Run: headless pygame with SDL's dummy video driver; simulated clock (each Clock.tick advances the game by its frame time, no real sleeping); random seed 0; keys injected as events and as key.get_pressed() state; no mouse input; restart key R tapped at the start of phases 3 and 4.
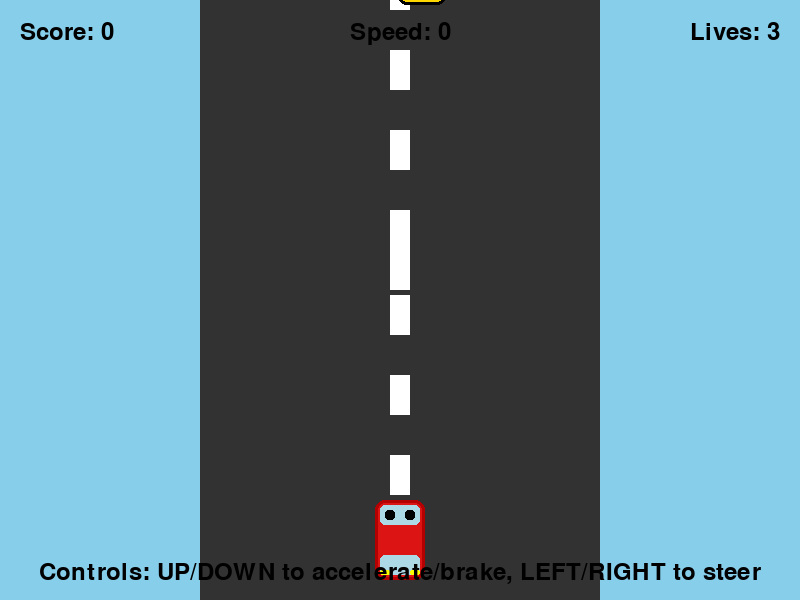
Frame 1 of 4 · flips 1–60 · no input
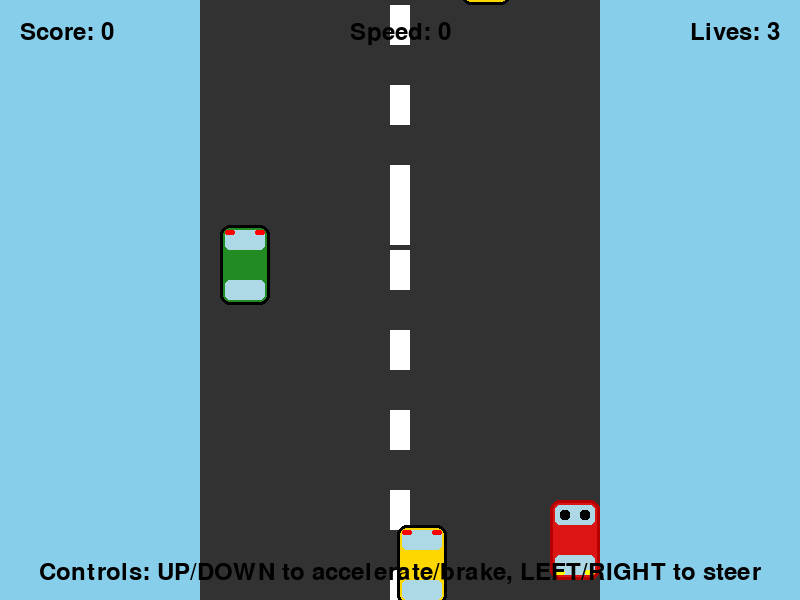
Frame 2 of 4 · flips 61–180 · tapped SPACE, RETURN · held RIGHT (→), D
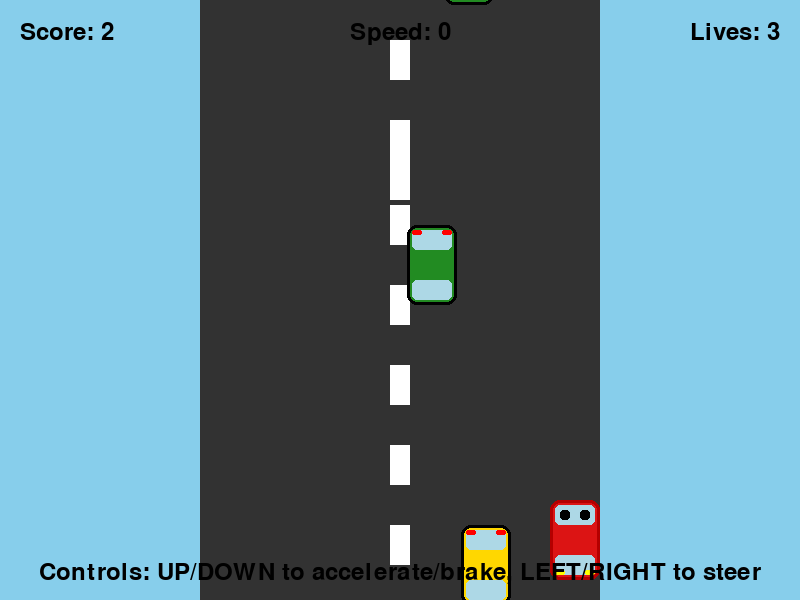
Frame 3 of 4 · flips 181–300 · tapped R · held DOWN (↓), S
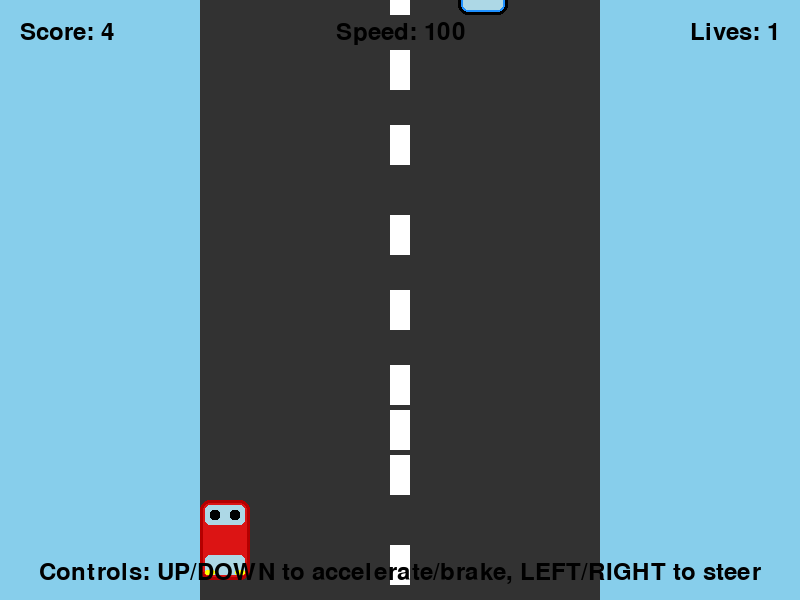
Frame 4 of 4 · flips 301–420 · tapped R · held LEFT (←), A, UP (↑), W

The pygame program that drew these frames:

import pygame
import random
import sys

# Initialize pygame
pygame.init()

# Screen dimensions
WIDTH, HEIGHT = 800, 600
screen = pygame.display.set_mode((WIDTH, HEIGHT))
pygame.display.set_caption("Car Racing Game with Lives and Bonuses")

# Colors
SKY_BLUE = (135, 206, 235)
ROAD_GRAY = (50, 50, 50)
ROAD_LINE = (255, 255, 255)
CAR_RED = (220, 20, 20)
CAR_BLUE = (30, 144, 255)
CAR_GREEN = (34, 139, 34)
CAR_YELLOW = (255, 215, 0)
TEXT_COLOR = (0, 0, 0)
HEART_COLOR = (255, 0, 0)
OBSTACLE_COLORS = [CAR_RED, CAR_BLUE, CAR_GREEN, CAR_YELLOW]

# Game variables
clock = pygame.time.Clock()
FPS = 60
road_width = 400
road_x = (WIDTH - road_width) // 2
road_lines = []
line_height = 40
line_width = 20
line_gap = 40
score = 0
game_over = False
speed = 5
player_speed = 0
max_speed = 10
acceleration = 0.2
deceleration = 0.1
lives = 3
font = pygame.font.SysFont(None, 36)
big_font = pygame.font.SysFont(None, 72)

# Player car
player_width = 50
player_height = 80
player_x = WIDTH // 2 - player_width // 2
player_y = HEIGHT - player_height - 20

# Obstacle cars
obstacles = []
obstacle_frequency = 60  # frames between obstacle spawns
obstacle_timer = 0

# Create road lines
for i in range(20):
    y = i * (line_height + line_gap)
    road_lines.append(pygame.Rect(road_x + road_width//2 - line_width//2, y, line_width, line_height))

# Function to draw the player car
def draw_player_car(x, y):
    pygame.draw.rect(screen, CAR_RED, (x, y, player_width, player_height), border_radius=10)
    pygame.draw.rect(screen, (180, 0, 0), (x, y, player_width, player_height), 3, border_radius=10)
    # Car windows
    pygame.draw.rect(screen, (173, 216, 230), (x + 5, y + 5, player_width - 10, 20), border_radius=5)
    pygame.draw.rect(screen, (173, 216, 230), (x + 5, y + player_height - 25, player_width - 10, 20), border_radius=5)
    # Car details
    pygame.draw.rect(screen, (0, 0, 0), (x + 10, y + 10, 10, 10), border_radius=3)
    pygame.draw.rect(screen, (0, 0, 0), (x + player_width - 20, y + 10, 10, 10), border_radius=3)
    # Headlights
    pygame.draw.rect(screen, (255, 255, 0), (x + 5, y + player_height - 10, 10, 5), border_radius=2)
    pygame.draw.rect(screen, (255, 255, 0), (x + player_width - 15, y + player_height - 10, 10, 5), border_radius=2)

# Function to draw obstacle cars
def draw_obstacle_car(x, y, color):
    pygame.draw.rect(screen, color, (x, y, player_width, player_height), border_radius=10)
    pygame.draw.rect(screen, (0, 0, 0), (x, y, player_width, player_height), 3, border_radius=10)
    # Car windows
    pygame.draw.rect(screen, (173, 216, 230), (x + 5, y + 5, player_width - 10, 20), border_radius=5)
    pygame.draw.rect(screen, (173, 216, 230), (x + 5, y + player_height - 25, player_width - 10, 20), border_radius=5)
    # Taillights
    pygame.draw.rect(screen, (255, 0, 0), (x + 5, y + 5, 10, 5), border_radius=2)
    pygame.draw.rect(screen, (255, 0, 0), (x + player_width - 15, y + 5, 10, 5), border_radius=2)

# Function to reset the game
def reset_game():
    global player_x, player_speed, obstacles, score, game_over, speed, lives
    player_x = WIDTH // 2 - player_width // 2
    player_speed = 0
    obstacles = []
    score = 0
    game_over = False
    speed = 5
    lives = 3

# Main game loop
running = True
while running:
    # Event handling
    for event in pygame.event.get():
        if event.type == pygame.QUIT:
            running = False
        if event.type == pygame.KEYDOWN:
            if event.key == pygame.K_r and game_over:
                reset_game()
    
    if not game_over:
        # Player controls
        keys = pygame.key.get_pressed()
        if keys[pygame.K_UP]:
            player_speed = min(player_speed + acceleration, max_speed)
        elif keys[pygame.K_DOWN]:
            player_speed = max(player_speed - acceleration, 0)
        else:
            # Gradually slow down when no keys are pressed
            player_speed = max(player_speed - deceleration, 0)
        
        # Move player car horizontally
        if keys[pygame.K_LEFT] and player_x > road_x:
            player_x -= 5
        if keys[pygame.K_RIGHT] and player_x < road_x + road_width - player_width:
            player_x += 5
        
        # Spawn obstacles
        obstacle_timer += 1
        if obstacle_timer >= obstacle_frequency:
            obstacle_timer = 0
            obstacle_x = random.randint(road_x, road_x + road_width - player_width)
            obstacle_y = -player_height
            obstacle_color = random.choice(OBSTACLE_COLORS)
            obstacles.append([obstacle_x, obstacle_y, obstacle_color])
        
        # Move obstacles
        for obstacle in obstacles[:]:
            obstacle[1] += speed + player_speed  # Move with player's speed
            if obstacle[1] > HEIGHT:
                obstacles.remove(obstacle)
                score += 1
        
        # Check for life bonus
        if score > 0 and score % 10 == 0:
            lives += 1
            # Remove the bonus from score to avoid multiple bonuses
            score -= 10
        
        # Collision detection
        player_rect = pygame.Rect(player_x, player_y, player_width, player_height)
        for obstacle in obstacles:
            obstacle_rect = pygame.Rect(obstacle[0], obstacle[1], player_width, player_height)
            if player_rect.colliderect(obstacle_rect):
                lives -= 1
                obstacles.remove(obstacle)  # Remove the collided obstacle
                if lives <= 0:
                    game_over = True
        
        # Increase difficulty over time
        if score > 0 and score % 5 == 0:
            speed = 5 + score // 5
    
    # Drawing
    screen.fill(SKY_BLUE)
    
    # Draw road
    pygame.draw.rect(screen, ROAD_GRAY, (road_x, 0, road_width, HEIGHT))
    
    # Draw road lines
    for line in road_lines:
        pygame.draw.rect(screen, ROAD_LINE, line)
    
    # Move road lines to simulate movement
    for line in road_lines:
        line.y += speed + player_speed
        if line.y > HEIGHT:
            line.y = -line_height
    
    # Draw player car
    draw_player_car(player_x, player_y)
    
    # Draw obstacles
    for obstacle in obstacles:
        draw_obstacle_car(obstacle[0], obstacle[1], obstacle[2])
    
    # Draw score
    score_text = font.render(f"Score: {score}", True, TEXT_COLOR)
    screen.blit(score_text, (20, 20))
    
    # Draw lives
    lives_text = font.render(f"Lives: {lives}", True, TEXT_COLOR)
    screen.blit(lives_text, (WIDTH - lives_text.get_width() - 20, 20))
    
    # Draw speed indicator
    speed_text = font.render(f"Speed: {int(player_speed * 10)}", True, TEXT_COLOR)
    screen.blit(speed_text, (WIDTH//2 - speed_text.get_width()//2, 20))
    
    # Draw controls info
    controls_text = font.render("Controls: UP/DOWN to accelerate/brake, LEFT/RIGHT to steer", True, TEXT_COLOR)
    screen.blit(controls_text, (WIDTH//2 - controls_text.get_width()//2, HEIGHT - 40))
    
    # Draw game over screen
    if game_over:
        game_over_text = big_font.render("GAME OVER!", True, TEXT_COLOR)
        screen.blit(game_over_text, (WIDTH//2 - game_over_text.get_width()//2, HEIGHT//2 - 50))
        restart_text = font.render("Press R to restart", True, TEXT_COLOR)
        screen.blit(restart_text, (WIDTH//2 - restart_text.get_width()//2, HEIGHT//2 + 50))
    
    # Update display
    pygame.display.flip()
    
    # Cap the frame rate
    clock.tick(FPS)

# Quit pygame
pygame.quit()
sys.exit()
